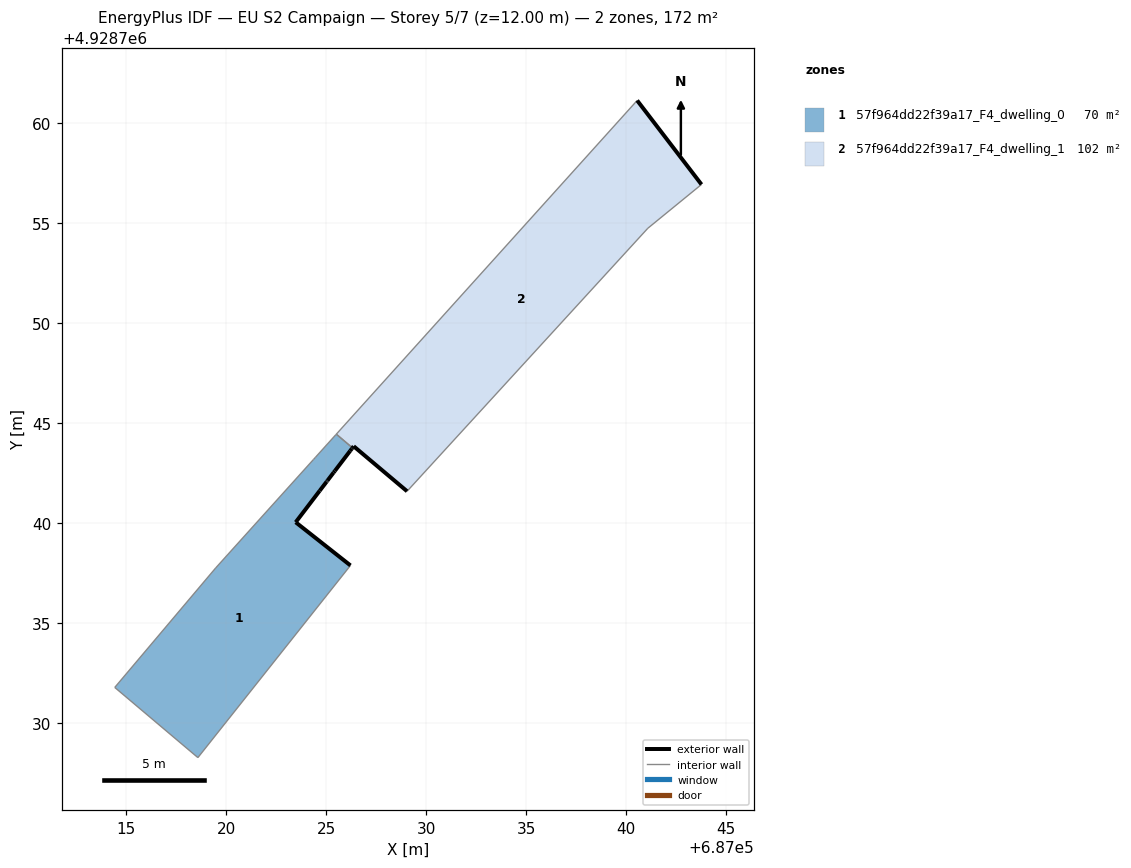
=== STOREY PLAN SPEC (per zone: floor XY polygon, exterior-wall plan segments, windows/doors) ===
zone 1: 57f964dd22f39a17_F4_dwelling_0  (69.6 m²)
  floor: (687018.59, 4928728.27) (687026.21, 4928737.87) (687023.47, 4928740.03) (687024.67, 4928741.61) (687025.02, 4928742.06) (687025.04, 4928742.08) (687025.06, 4928742.11) (687025.37, 4928742.52) (687025.44, 4928742.60) (687026.20, 4928743.60) (687026.28, 4928743.71) (687026.31, 4928743.75) (687025.51, 4928744.44) (687025.47, 4928744.40) (687024.47, 4928743.29) (687024.37, 4928743.18) (687019.47, 4928737.74) (687014.43, 4928731.78)
  exterior wall: (687026.31, 4928743.75) – (687026.28, 4928743.71)  [0.0 m]
  exterior wall: (687026.28, 4928743.71) – (687026.20, 4928743.60)  [0.1 m]
  exterior wall: (687026.20, 4928743.60) – (687025.44, 4928742.60)  [1.3 m]
  exterior wall: (687025.44, 4928742.60) – (687025.37, 4928742.52)  [0.1 m]
  exterior wall: (687025.37, 4928742.52) – (687025.06, 4928742.11)  [0.5 m]
  exterior wall: (687025.06, 4928742.11) – (687025.04, 4928742.08)  [0.0 m]
  exterior wall: (687025.04, 4928742.08) – (687025.02, 4928742.06)  [0.0 m]
  exterior wall: (687025.02, 4928742.06) – (687024.67, 4928741.61)  [0.6 m]
  exterior wall: (687024.67, 4928741.61) – (687023.47, 4928740.03)  [2.0 m]
  exterior wall: (687023.47, 4928740.03) – (687026.21, 4928737.87)  [3.5 m]
  interior walls: 8
zone 2: 57f964dd22f39a17_F4_dwelling_1  (102.0 m²)
  floor: (687041.08, 4928754.73) (687043.76, 4928756.92) (687040.55, 4928761.12) (687025.51, 4928744.44) (687026.31, 4928743.75) (687026.38, 4928743.83) (687029.04, 4928741.58)
  exterior wall: (687040.55, 4928761.12) – (687043.77, 4928756.92)  [5.3 m]
  exterior wall: (687029.05, 4928741.58) – (687026.38, 4928743.83)  [3.5 m]
  exterior wall: (687026.38, 4928743.83) – (687026.31, 4928743.75)  [0.1 m]
  interior walls: 4

=== DERIVED (storey summary) ===
Building: EU S2 Campaign
Storey: 5 of 7  (floor level z = 12.00 m)
Storey gross floor area: 171.6 m²
Zones on this storey: 2
  - 57f964dd22f39a17_F4_dwelling_0: floor 69.6 m²; exterior wall 8.2 m (24.5 m²); WWR 0.0%
  - 57f964dd22f39a17_F4_dwelling_1: floor 102.0 m²; exterior wall 8.9 m (26.6 m²); WWR 0.0%
Zone adjacency (shared interzone walls):
  - 57f964dd22f39a17_F4_dwelling_0 ↔ 57f964dd22f39a17_F4_dwelling_1